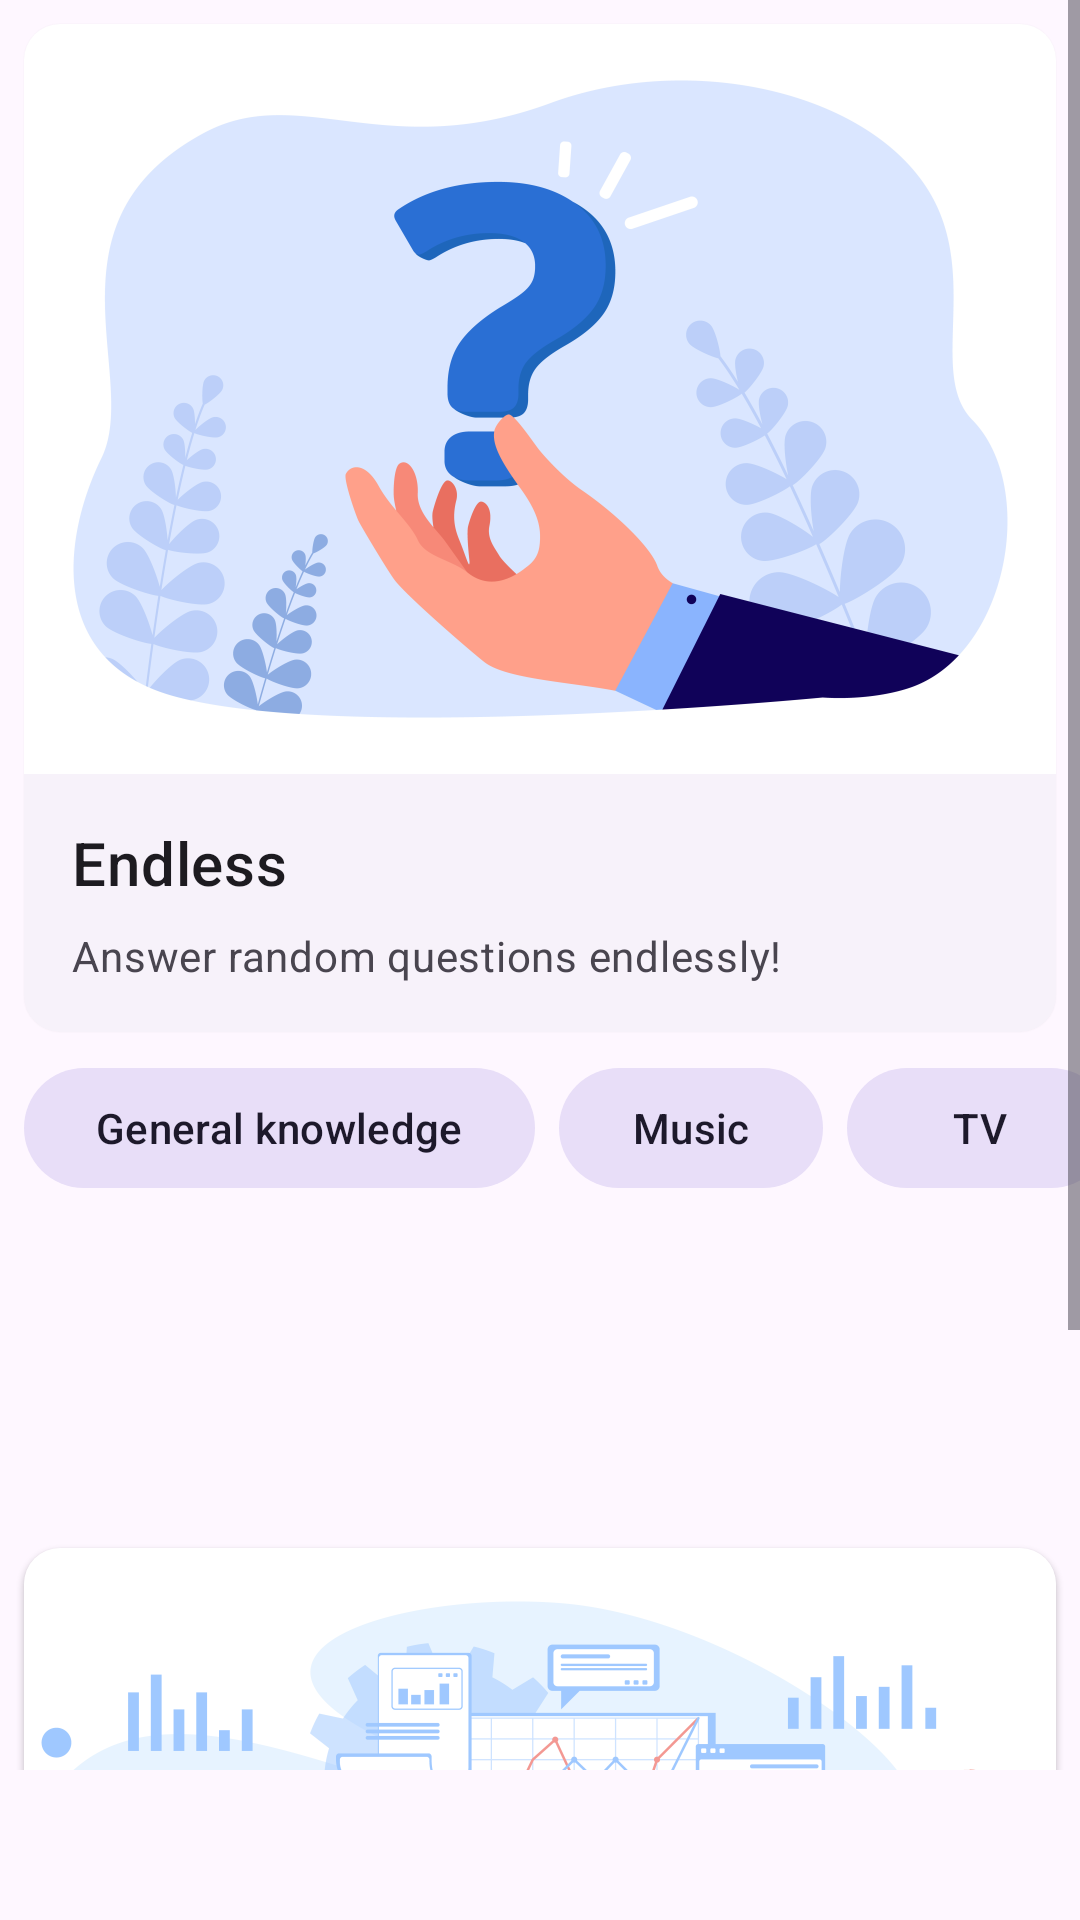

This screen was rendered from an Android layout file. Write that file and the resources it references.
<!-- AndroidManifest.xml: application theme Theme.Croviz -->
<!-- res/layout/fragment_first.xml -->
<?xml version="1.0" encoding="utf-8"?>
<ScrollView xmlns:android="http://schemas.android.com/apk/res/android"
    xmlns:app="http://schemas.android.com/apk/res-auto"
    xmlns:tools="http://schemas.android.com/tools"
    android:layout_width="match_parent"
    android:layout_height="match_parent"
    android:paddingBottom="50dp">

    <androidx.constraintlayout.widget.ConstraintLayout
        android:layout_width="match_parent"
        android:layout_height="match_parent"
        tools:context=".ui.overview.OverviewFragment">

        <com.google.android.material.card.MaterialCardView
            android:id="@+id/card"
            style="?attr/materialCardViewElevatedStyle"
            android:layout_width="match_parent"
            android:layout_height="wrap_content"
            android:layout_margin="8dp"
            app:layout_constraintEnd_toEndOf="parent"
            app:layout_constraintStart_toStartOf="parent"
            app:layout_constraintTop_toTopOf="parent">

            <LinearLayout
                android:layout_width="match_parent"
                android:layout_height="wrap_content"
                android:orientation="vertical">
                
                <ImageView
                    android:layout_width="match_parent"
                    android:layout_height="250dp"
                    android:contentDescription="Content description"
                    android:scaleType="centerCrop"
                    app:srcCompat="@drawable/endless" />

                <LinearLayout
                    android:layout_width="match_parent"
                    android:layout_height="wrap_content"
                    android:orientation="vertical"
                    android:padding="16dp">
                    
                    <TextView
                        android:layout_width="wrap_content"
                        android:layout_height="wrap_content"
                        android:text="Endless"
                        android:textAppearance="?attr/textAppearanceHeadline6" />

                    <TextView
                        android:layout_width="wrap_content"
                        android:layout_height="wrap_content"
                        android:layout_marginTop="8dp"
                        android:text="Answer random questions endlessly!"
                        android:textAppearance="?attr/textAppearanceBody2"
                        android:textColor="?android:attr/textColorSecondary" />
                </LinearLayout>
            </LinearLayout>
        </com.google.android.material.card.MaterialCardView>

        <HorizontalScrollView
            android:id="@+id/categories"
            android:layout_width="wrap_content"
            android:layout_height="wrap_content"
            android:scrollbars="none"
            app:layout_constraintEnd_toEndOf="parent"
            app:layout_constraintStart_toStartOf="parent"
            app:layout_constraintTop_toBottomOf="@id/card">

            <LinearLayout
                android:layout_width="match_parent"
                android:layout_height="match_parent"
                android:orientation="horizontal"
                android:padding="8dp">

                <com.google.android.material.button.MaterialButton
                    style="@style/Widget.Material3.Button.TonalButton"
                    android:layout_width="wrap_content"
                    android:layout_height="wrap_content"
                    android:layout_marginRight="8dp"
                    android:text="General knowledge" />

                <com.google.android.material.button.MaterialButton
                    style="@style/Widget.Material3.Button.TonalButton"
                    android:layout_width="wrap_content"
                    android:layout_height="wrap_content"
                    android:layout_marginRight="8dp"
                    android:text="Music" />

                <com.google.android.material.button.MaterialButton
                    style="@style/Widget.Material3.Button.TonalButton"
                    android:layout_width="wrap_content"
                    android:layout_height="wrap_content"
                    android:layout_marginRight="8dp"
                    android:text="TV" />

                <com.google.android.material.button.MaterialButton
                    style="@style/Widget.Material3.Button.TonalButton"
                    android:layout_width="wrap_content"
                    android:layout_height="wrap_content"
                    android:layout_marginRight="8dp"
                    android:text="Science" />

                <com.google.android.material.button.MaterialButton
                    style="@style/Widget.Material3.Button.TonalButton"
                    android:layout_width="wrap_content"
                    android:layout_height="wrap_content"
                    android:layout_marginRight="8dp"
                    android:text="History" />

                <com.google.android.material.button.MaterialButton
                    style="@style/Widget.Material3.Button.TonalButton"
                    android:layout_width="wrap_content"
                    android:layout_height="wrap_content"
                    android:text="Geography" />
            </LinearLayout>
        </HorizontalScrollView>

        <androidx.recyclerview.widget.RecyclerView
            android:id="@+id/rvQuiz"
            android:layout_width="match_parent"
            android:layout_height="100dp"
            android:orientation="horizontal"
            app:layout_constraintEnd_toEndOf="parent"
            app:layout_constraintStart_toStartOf="parent"
            app:layout_constraintTop_toBottomOf="@id/categories" />

        <com.google.android.material.card.MaterialCardView
            android:id="@+id/cardStats"
            style="?attr/materialCardViewElevatedStyle"
            android:layout_width="match_parent"
            android:layout_height="wrap_content"
            android:layout_margin="8dp"
            app:layout_constraintEnd_toEndOf="parent"
            app:layout_constraintStart_toStartOf="parent"
            app:layout_constraintTop_toBottomOf="@id/rvQuiz">

            <LinearLayout
                android:layout_width="match_parent"
                android:layout_height="wrap_content"
                android:orientation="vertical">
                
                <ImageView
                    android:layout_width="match_parent"
                    android:layout_height="250dp"
                    android:contentDescription="Content description"
                    android:scaleType="centerCrop"
                    app:srcCompat="@drawable/stats" />

                <LinearLayout
                    android:layout_width="match_parent"
                    android:layout_height="wrap_content"
                    android:orientation="vertical"
                    android:padding="16dp">
                    
                    <TextView
                        android:layout_width="wrap_content"
                        android:layout_height="wrap_content"
                        android:text="Statistics"
                        android:textAppearance="?attr/textAppearanceHeadline6" />

                    <TextView
                        android:layout_width="wrap_content"
                        android:layout_height="wrap_content"
                        android:layout_marginTop="8dp"
                        android:text="Check how you compare with other players"
                        android:textAppearance="?attr/textAppearanceBody2"
                        android:textColor="?android:attr/textColorSecondary" />
                </LinearLayout>
            </LinearLayout>
        </com.google.android.material.card.MaterialCardView>
    </androidx.constraintlayout.widget.ConstraintLayout>
</ScrollView>
<!-- resources referenced by this layout -->
<resources>
  <!-- drawable endless: png bitmap (drawable, 104057 bytes) -->
  <!-- drawable stats: png bitmap (drawable, 166364 bytes) -->
  <style name="Theme.Croviz" parent="Base.Theme.Croviz" />
  <style name="Base.Theme.Croviz" parent="Theme.Material3.DayNight.NoActionBar">
          
          
      </style>
</resources>
